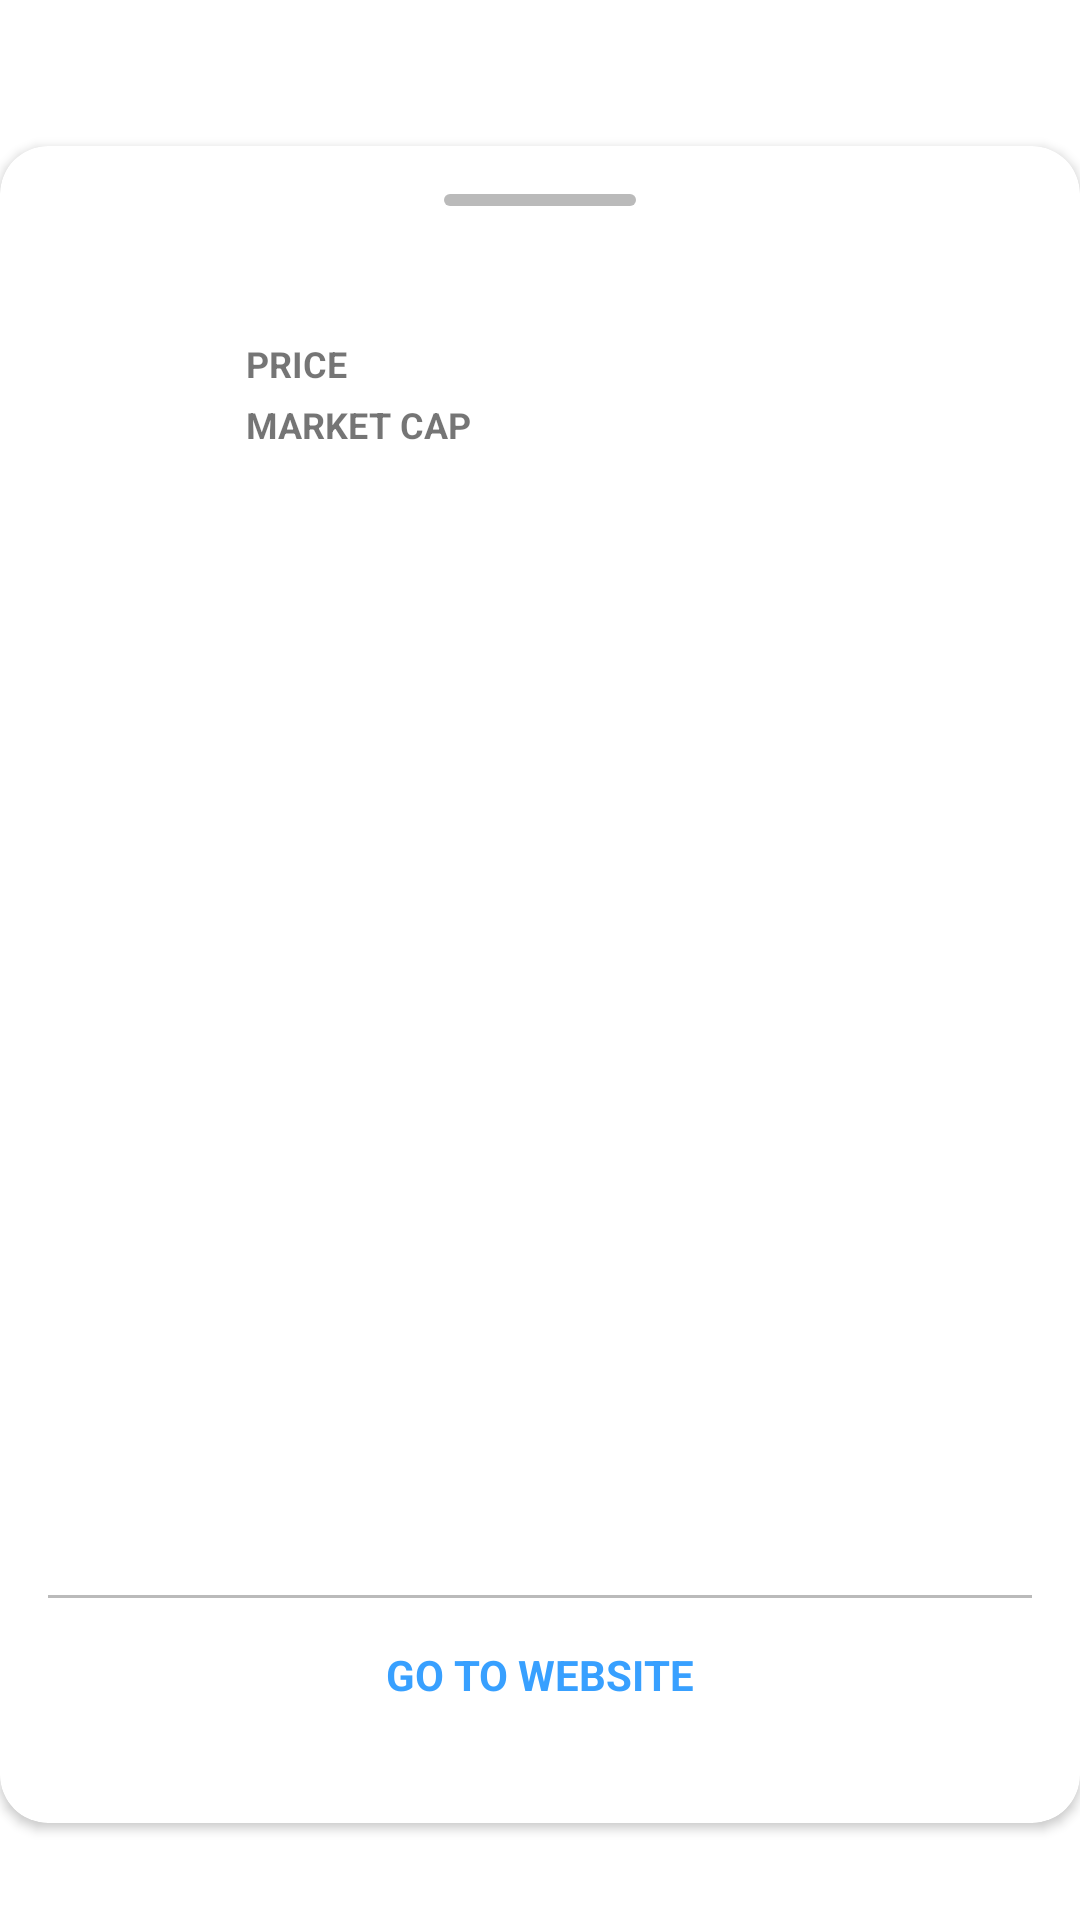

Here is an Android app screen rendered from its layout file. Give the layout XML and the strings, colors and styles it references.
<!-- AndroidManifest.xml: application theme Theme.CryptoMaster -->
<!-- res/layout/layout_coin_detail_bottom_sheet.xml -->
<?xml version="1.0" encoding="utf-8"?>
<androidx.constraintlayout.widget.ConstraintLayout xmlns:android="http://schemas.android.com/apk/res/android"
    xmlns:app="http://schemas.android.com/apk/res-auto"
    xmlns:tools="http://schemas.android.com/tools"
    android:layout_width="match_parent"
    android:layout_height="wrap_content"
    android:layout_marginBottom="-16dp"
    android:background="@color/transparent">

    <androidx.cardview.widget.CardView
        android:id="@+id/cardView"
        android:layout_width="match_parent"
        android:layout_height="wrap_content"
        android:layout_marginTop="16dp"
        app:cardBackgroundColor="@color/white"
        app:cardCornerRadius="16dp"
        app:cardPreventCornerOverlap="false"
        app:layout_constraintBottom_toBottomOf="parent"
        app:layout_constraintTop_toTopOf="parent">

        <androidx.constraintlayout.widget.ConstraintLayout
            android:layout_width="match_parent"
            android:layout_height="wrap_content"
            android:layout_marginBottom="24dp"
            android:paddingStart="16dp"
            android:paddingTop="16dp"
            android:paddingEnd="16dp">

            <View
                android:id="@+id/dragView"
                android:layout_width="64dp"
                android:layout_height="4dp"
                android:background="@drawable/bg_grey"
                app:layout_constraintEnd_toEndOf="parent"
                app:layout_constraintStart_toStartOf="parent"
                app:layout_constraintTop_toTopOf="parent" />

            <ImageView
                android:id="@+id/coinDetailImg"
                android:layout_width="50dp"
                android:layout_height="50dp"
                android:layout_marginTop="16dp"
                app:layout_constraintStart_toStartOf="parent"
                app:layout_constraintTop_toBottomOf="@+id/dragView"
                tools:ignore="ContentDescription"
                tools:src="@drawable/bg_grey" />

            <TextView
                android:id="@+id/coinDetailNameTv"
                android:layout_width="wrap_content"
                android:layout_height="wrap_content"
                android:layout_marginStart="16dp"
                android:layout_marginTop="16dp"
                android:textSize="18sp"
                android:textStyle="bold"
                app:layout_constraintStart_toEndOf="@id/coinDetailImg"
                app:layout_constraintTop_toBottomOf="@+id/dragView"
                tools:text="Bit Coin" />

            <TextView
                android:id="@+id/coinDetailSymbolTv"
                android:layout_width="wrap_content"
                android:layout_height="wrap_content"
                android:layout_marginStart="4dp"
                android:textSize="16sp"
                app:layout_constraintBottom_toBottomOf="@+id/coinDetailNameTv"
                app:layout_constraintStart_toEndOf="@id/coinDetailNameTv"
                app:layout_constraintTop_toTopOf="@+id/coinDetailNameTv"
                tools:text="(BTC)" />

            <TextView
                android:id="@+id/coinDetailPriceTitle"
                android:layout_width="wrap_content"
                android:layout_height="wrap_content"
                android:layout_marginStart="16dp"
                android:layout_marginTop="4dp"
                android:text="@string/title_price"
                android:textSize="12sp"
                android:textStyle="bold"
                app:layout_constraintStart_toEndOf="@id/coinDetailImg"
                app:layout_constraintTop_toBottomOf="@+id/coinDetailNameTv" />

            <TextView
                android:id="@+id/coinDetailPriceTv"
                android:layout_width="wrap_content"
                android:layout_height="wrap_content"
                android:layout_marginStart="8dp"
                android:textSize="12sp"
                app:layout_constraintBottom_toBottomOf="@+id/coinDetailPriceTitle"
                app:layout_constraintStart_toEndOf="@id/coinDetailPriceTitle"
                app:layout_constraintTop_toTopOf="@id/coinDetailPriceTitle"
                tools:text="$ 22,000.11" />

            <TextView
                android:id="@+id/coinDetailMarketCapTitle"
                android:layout_width="wrap_content"
                android:layout_height="wrap_content"
                android:layout_marginStart="16dp"
                android:layout_marginTop="4dp"
                android:text="@string/title_market_cap"
                android:textSize="12sp"
                android:textStyle="bold"
                app:layout_constraintStart_toEndOf="@id/coinDetailImg"
                app:layout_constraintTop_toBottomOf="@+id/coinDetailPriceTv" />

            <TextView
                android:id="@+id/coinDetailMarketCapTv"
                android:layout_width="wrap_content"
                android:layout_height="wrap_content"
                android:layout_marginStart="8dp"
                android:textSize="12sp"
                app:layout_constraintBottom_toBottomOf="@+id/coinDetailMarketCapTitle"
                app:layout_constraintStart_toEndOf="@id/coinDetailMarketCapTitle"
                app:layout_constraintTop_toTopOf="@id/coinDetailMarketCapTitle"
                tools:text="$ 1.07 trillion" />

            <androidx.core.widget.NestedScrollView
                android:id="@+id/coinDetailScrollView"
                android:layout_width="match_parent"
                android:layout_height="350dp"
                android:layout_marginTop="16dp"
                app:layout_constraintTop_toBottomOf="@+id/coinDetailMarketCapTv">

                <TextView
                    android:id="@+id/coinDetailDescriptionTv"
                    android:layout_width="match_parent"
                    android:layout_height="wrap_content"
                    android:textSize="12sp"
                    tools:text="description" />
            </androidx.core.widget.NestedScrollView>

            <View
                android:id="@+id/line"
                android:layout_width="match_parent"
                android:layout_height="1dp"
                android:layout_marginTop="16dp"
                android:background="@color/grey"
                app:layout_constraintEnd_toEndOf="parent"
                app:layout_constraintStart_toStartOf="parent"
                app:layout_constraintTop_toBottomOf="@+id/coinDetailScrollView" />

            <TextView
                android:id="@+id/gotoWebSiteTv"
                android:layout_width="wrap_content"
                android:layout_height="match_parent"
                android:layout_margin="16dp"
                android:text="@string/go_to_website"
                android:textColor="@color/button_primary"
                android:textStyle="bold"
                app:layout_constraintBottom_toBottomOf="parent"
                app:layout_constraintEnd_toEndOf="parent"
                app:layout_constraintStart_toStartOf="parent"
                app:layout_constraintTop_toBottomOf="@+id/line" />

        </androidx.constraintlayout.widget.ConstraintLayout>

    </androidx.cardview.widget.CardView>
</androidx.constraintlayout.widget.ConstraintLayout>
<!-- resources referenced by this layout -->
<resources>
  <color name="button_primary">#38A0FF</color>
  <color name="grey">#F1B6B6B6</color>
  <color name="transparent">#00ffffff</color>
  <color name="white">#FFFFFFFF</color>
  <!-- drawable bg_grey (drawable) -->
  <?xml version="1.0" encoding="UTF-8"?>
  <shape xmlns:android="http://schemas.android.com/apk/res/android">
      <solid android:color="@color/grey" />
      <corners
          android:bottomLeftRadius="4dp"
          android:bottomRightRadius="4dp"
          android:topLeftRadius="4dp"
          android:topRightRadius="4dp" />
  </shape>
  <string name="go_to_website">GO TO WEBSITE</string>
  <string name="title_market_cap">MARKET CAP</string>
  <string name="title_price">PRICE</string>
  <style name="Theme.CryptoMaster" parent="Theme.MaterialComponents.DayNight.DarkActionBar">
          
          <item name="colorPrimary">@color/purple_500</item>
          <item name="colorPrimaryVariant">@color/purple_700</item>
          <item name="colorOnPrimary">@color/white</item>
          
          <item name="colorSecondary">@color/teal_200</item>
          <item name="colorSecondaryVariant">@color/teal_700</item>
          <item name="colorOnSecondary">@color/black</item>
          
          <item name="android:statusBarColor" tools:targetApi="l">?attr/colorPrimaryVariant</item>
          
          <item name="materialCardViewStyle">@color/white</item>
      </style>
  <color name="purple_500">#FF6200EE</color>
  <color name="purple_700">#FF3700B3</color>
  <color name="teal_200">#FF03DAC5</color>
  <color name="teal_700">#FF018786</color>
  <color name="black">#FF000000</color>
</resources>
